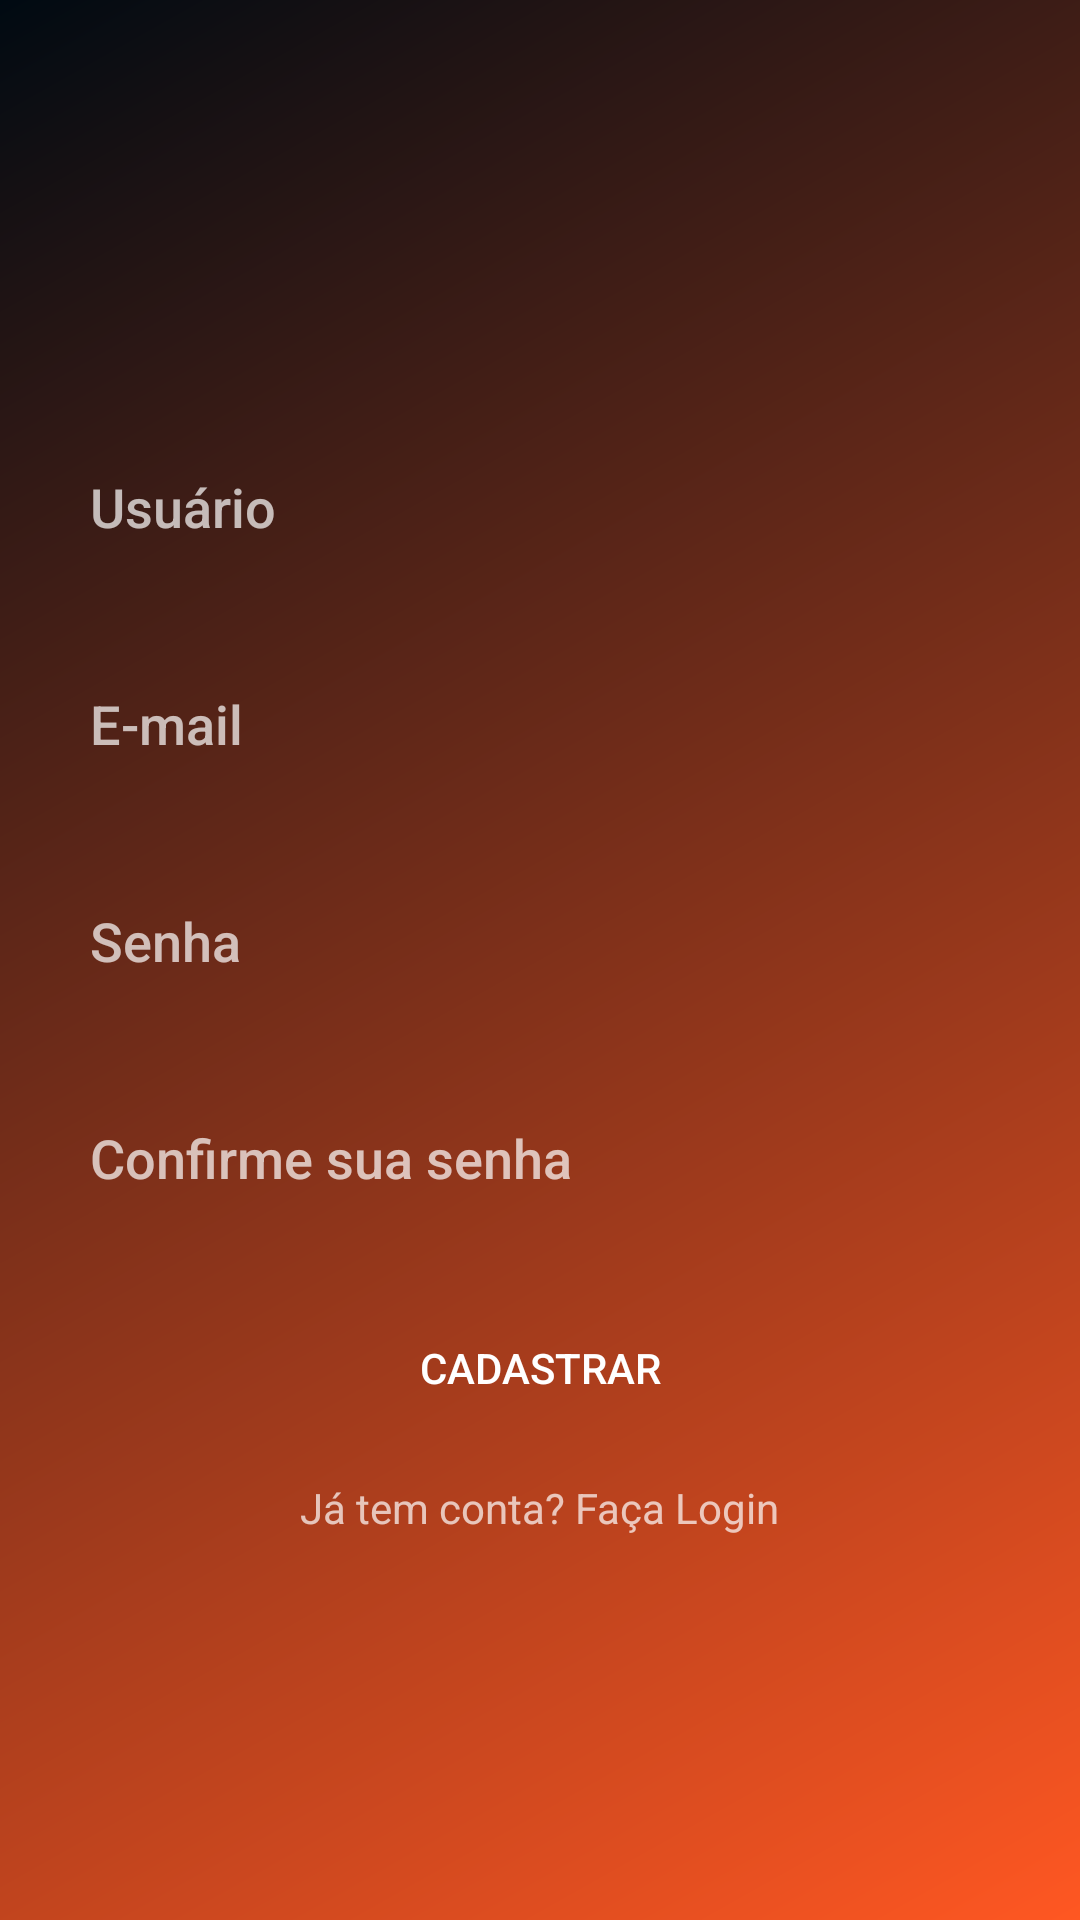

Reconstruct the res/layout file that produces this screen, plus the resources it refers to.
<!-- AndroidManifest.xml: application theme AppTheme -->
<!-- res/layout/activity_cadastro.xml -->
<?xml version="1.0" encoding="utf-8"?>
<RelativeLayout xmlns:android="http://schemas.android.com/apk/res/android"
    xmlns:app="http://schemas.android.com/apk/res-auto"
    xmlns:tools="http://schemas.android.com/tools"
    android:layout_width="match_parent"
    android:layout_height="match_parent"
    android:background="@drawable/fundo_degrade"
    android:gravity="center_horizontal|center_vertical"
    tools:context=".Activity.CadastroActivity">

    <RelativeLayout
        android:layout_width="wrap_content"
        android:layout_height="wrap_content">


        <EditText
        android:id="@+id/idNomeUsuario"
        android:layout_width="328dp"
        android:layout_height="wrap_content"
        android:layout_centerHorizontal="true"
        android:layout_marginTop="15dp"
        android:background="@drawable/fundo_caixa_texto"
        android:ems="10"
        android:fontFamily="sans-serif-medium"
        android:hint="Usuário"
        android:padding="14dp" />

        <EditText
            android:id="@+id/idEmail"
            android:layout_width="328dp"
            android:layout_height="wrap_content"
            android:layout_centerHorizontal="true"
            android:layout_below="@id/idNomeUsuario"
            android:layout_marginTop="20dp"
            android:background="@drawable/fundo_caixa_texto"
            android:ems="10"
            android:fontFamily="sans-serif-medium"
            android:hint="E-mail"
            android:inputType="textWebEmailAddress"
            android:padding="14dp" />

        <EditText
            android:id="@+id/idSenhaCadastro"
            android:layout_width="328dp"
            android:layout_height="wrap_content"
            android:layout_below="@id/idEmail"
            android:layout_marginTop="20dp"
            android:background="@drawable/fundo_caixa_texto"
            android:ems="10"
            android:fontFamily="sans-serif-medium"
            android:hint="Senha"
            android:inputType="textPassword"
            android:padding="14dp" />

        <EditText
            android:id="@+id/idConfirmarSenha"
            android:layout_width="328dp"
            android:layout_height="wrap_content"
            android:layout_below="@id/idSenhaCadastro"
            android:layout_marginTop="20dp"
            android:background="@drawable/fundo_caixa_texto"
            android:ems="10"
            android:fontFamily="sans-serif-medium"
            android:hint="Confirme sua senha"
            android:inputType="textPassword"
            android:padding="14dp" />

        <Button
            android:id="@+id/idBotaoCadastrar"
            android:layout_width="328dp"
            android:layout_height="wrap_content"
            android:layout_below="@id/idConfirmarSenha"
            android:layout_marginTop="20dp"
            android:background="@drawable/fundo_botao"
            android:padding="14dp"
            android:text="Cadastrar" />

        <TextView
            android:id="@+id/faca_login"
            android:layout_width="wrap_content"
            android:layout_height="wrap_content"
            android:layout_below="@+id/idBotaoCadastrar"
            android:layout_centerHorizontal="true"
            android:layout_marginTop="13dp"
            android:text="@string/volte_pro_login" />



    </RelativeLayout>

</RelativeLayout>
<!-- resources referenced by this layout -->
<resources>
  <!-- drawable fundo_degrade (drawable) -->
  <?xml version="1.0" encoding="utf-8"?>
  <shape xmlns:android="http://schemas.android.com/apk/res/android"
      android:shape="rectangle">
      <gradient
          android:startColor="#000a12"
          android:endColor="#ff5722"
          android:angle="315">
      </gradient>
  
  </shape>
  <string name="volte_pro_login">Já tem conta? Faça Login</string>
  <style name="AppTheme" parent="Theme.AppCompat.NoActionBar">
          
          <item name="android:windowBackground">@android:color/white</item>
          <item name="android:textColorSecondary">@color/laranja</item>
          <item name="android:itemBackground">@color/colorPrimary</item>
  
  
      </style>
  <color name="laranja">#ff5722</color>
  <color name="colorPrimary">#263238</color>
</resources>
